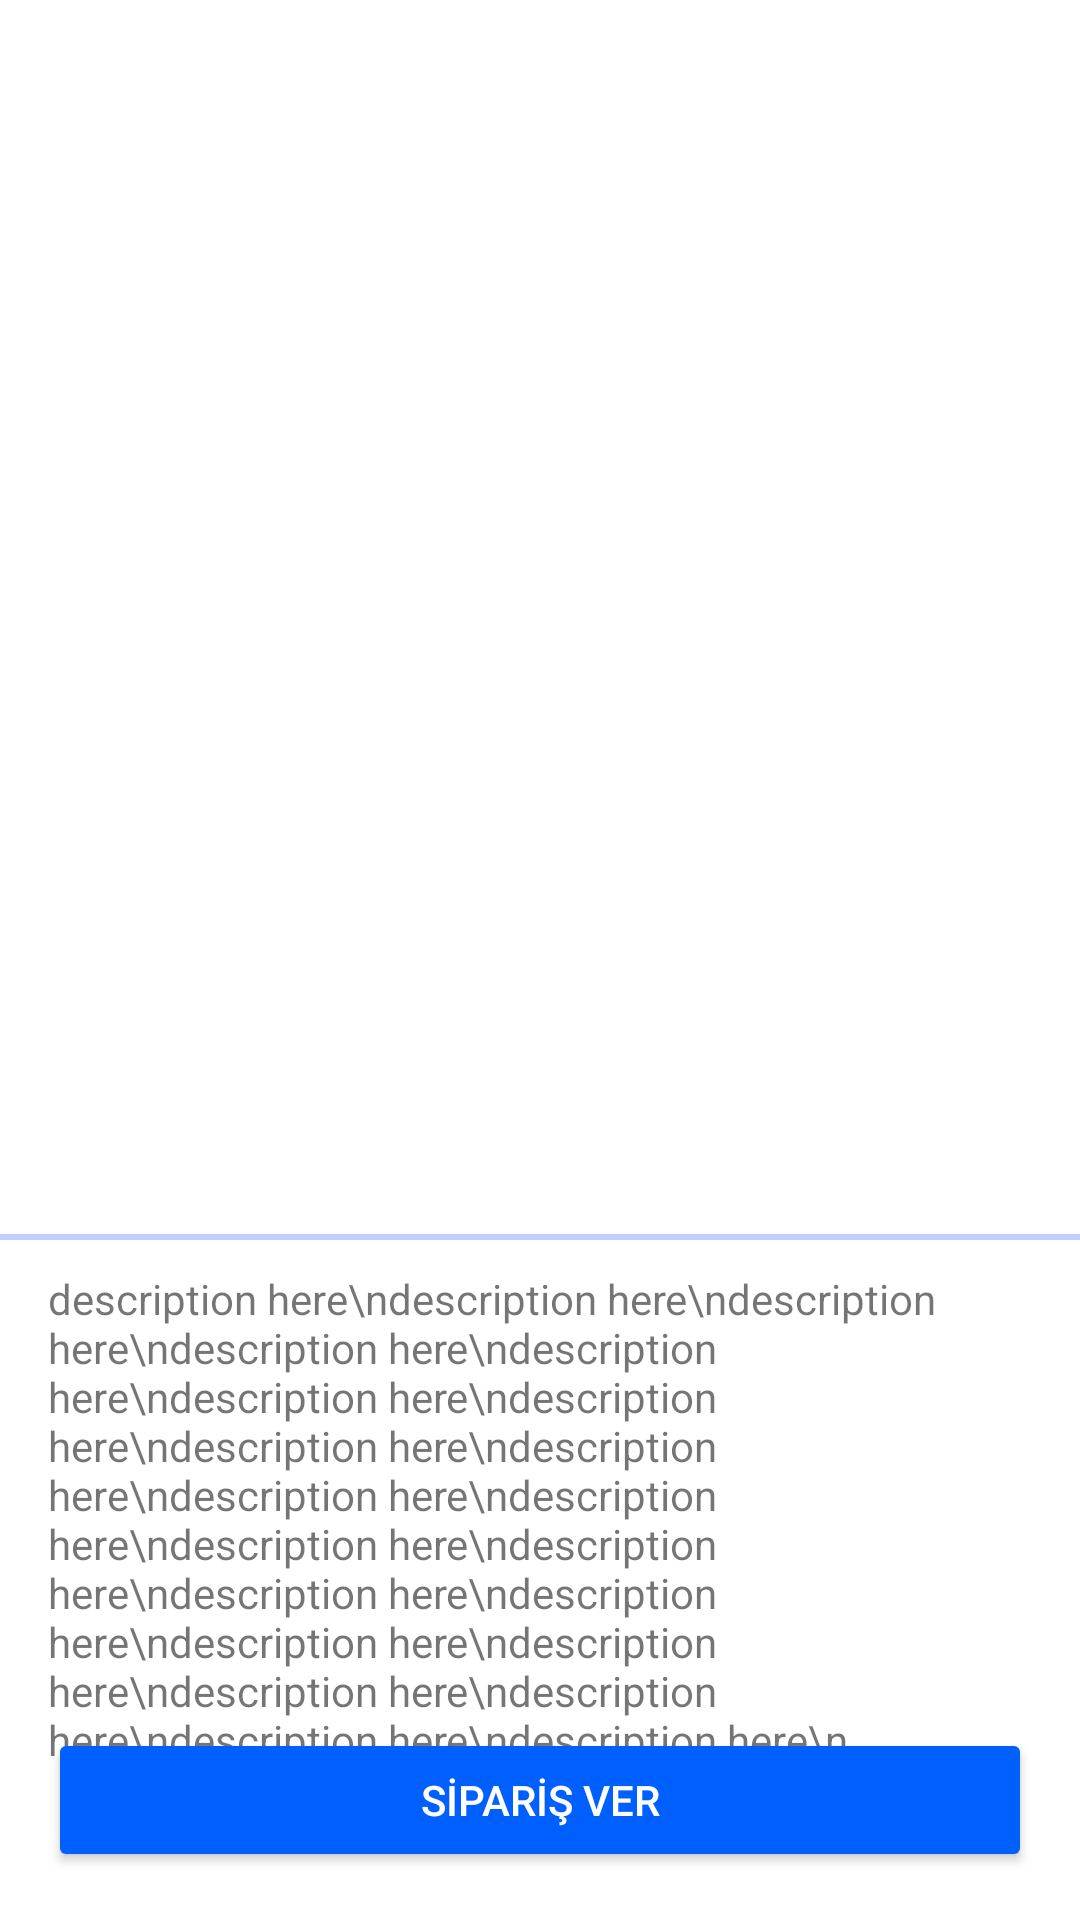

Produce the Android XML layout that renders to this screen, including the resource entries it uses.
<!-- AndroidManifest.xml: application theme Theme.ProjectMarket -->
<!-- res/layout/activity_detail.xml -->
<?xml version="1.0" encoding="utf-8"?>
<androidx.constraintlayout.widget.ConstraintLayout xmlns:android="http://schemas.android.com/apk/res/android"
    xmlns:app="http://schemas.android.com/apk/res-auto"
    xmlns:tools="http://schemas.android.com/tools"
    android:layout_width="match_parent"
    android:layout_height="match_parent"
    android:background="#FFFFFF">

    <ScrollView
        android:layout_width="0dp"
        android:layout_height="0dp"
        app:layout_constraintBottom_toBottomOf="parent"
        app:layout_constraintEnd_toEndOf="parent"
        app:layout_constraintHorizontal_bias="0.0"
        app:layout_constraintStart_toStartOf="parent"
        app:layout_constraintTop_toTopOf="parent"
        app:layout_constraintVertical_bias="0.0">

        <androidx.constraintlayout.widget.ConstraintLayout
            android:layout_width="match_parent"
            android:layout_height="match_parent">

            <ImageView
                android:id="@+id/imageDetail"
                android:layout_width="407dp"
                android:layout_height="340dp"
                android:scaleType="centerCrop"
                android:transitionName="photoToAnimate"
                app:layout_constraintLeft_toLeftOf="parent"
                app:layout_constraintRight_toRightOf="parent"
                app:layout_constraintTop_toTopOf="parent"
                tools:src="@tools:sample/avatars" />

            <TextView
                android:id="@+id/textTittle2"
                android:layout_width="wrap_content"
                android:layout_height="wrap_content"
                android:layout_marginLeft="16dp"
                android:layout_marginTop="16dp"

                android:textColor="#0060FF"
                android:textSize="24sp"
                app:layout_constraintLeft_toLeftOf="parent"
                app:layout_constraintTop_toBottomOf="@id/imageDetail" />

            <TextView
                android:id="@+id/txtPrices2"
                android:layout_width="wrap_content"
                android:layout_height="wrap_content"
                android:layout_marginStart="16dp"
                android:textColor="#0060FF"
                android:textStyle="bold"
                app:layout_constraintStart_toStartOf="parent"
                app:layout_constraintTop_toBottomOf="@+id/textTittle2"
                tools:text="$1.23" />

            <TextView
                android:id="@+id/txtDescription"
                android:layout_width="0dp"
                android:layout_height="wrap_content"
                android:layout_margin="16dp"
                android:layout_marginStart="8dp"
                android:layout_marginTop="4dp"
                android:layout_marginEnd="8dp"
                android:text="description here\ndescription here\ndescription here\ndescription here\ndescription here\ndescription here\ndescription here\ndescription here\ndescription here\ndescription here\ndescription here\ndescription here\ndescription here\ndescription here\ndescription here\ndescription here\ndescription here\ndescription here\ndescription here\ndescription here\ndescription here\n"
                android:textAlignment="viewStart"
                app:layout_constraintEnd_toEndOf="parent"
                app:layout_constraintStart_toStartOf="parent"
                app:layout_constraintTop_toBottomOf="@id/txtPrices2" />

            <View
                android:id="@+id/view2"
                android:layout_width="407dp"
                android:layout_height="2dp"
                android:layout_marginTop="4dp"
                android:background="@color/colorListBack"
                app:layout_constraintEnd_toEndOf="parent"
                app:layout_constraintHorizontal_bias="0.0"
                app:layout_constraintStart_toStartOf="parent"
                app:layout_constraintTop_toBottomOf="@+id/txtPrices2" />

        </androidx.constraintlayout.widget.ConstraintLayout>

    </ScrollView>

    <Button
        android:id="@+id/btnOrder"
        android:layout_width="0dp"
        android:layout_height="wrap_content"
        android:layout_margin="16dp"
        android:backgroundTint="#0060FF"
        android:text="SİPARİŞ VER"
        android:textColor="#FFF"
        app:layout_constraintBottom_toBottomOf="parent"
        app:layout_constraintEnd_toEndOf="parent"
        app:layout_constraintStart_toStartOf="parent" />

</androidx.constraintlayout.widget.ConstraintLayout>
<!-- resources referenced by this layout -->
<resources>
  <color name="colorListBack">#BFD0FD</color>
  <style name="Theme.ProjectMarket" parent="Theme.MaterialComponents.DayNight.DarkActionBar">
          
          <item name="colorPrimary">@color/purple_500</item>
          <item name="colorPrimaryVariant">@color/purple_700</item>
          <item name="colorOnPrimary">@color/white</item>
          
          <item name="colorSecondary">@color/teal_200</item>
          <item name="colorSecondaryVariant">@color/teal_700</item>
          <item name="colorOnSecondary">@color/black</item>
          
          <item name="android:statusBarColor" tools:targetApi="l">?attr/colorPrimaryVariant</item>
          
      </style>
  <color name="purple_500">#FF6200EE</color>
  <color name="purple_700">#FF3700B3</color>
  <color name="white">#FFFFFFFF</color>
  <color name="teal_200">#FF03DAC5</color>
  <color name="teal_700">#FF018786</color>
  <color name="black">#FF000000</color>
</resources>
